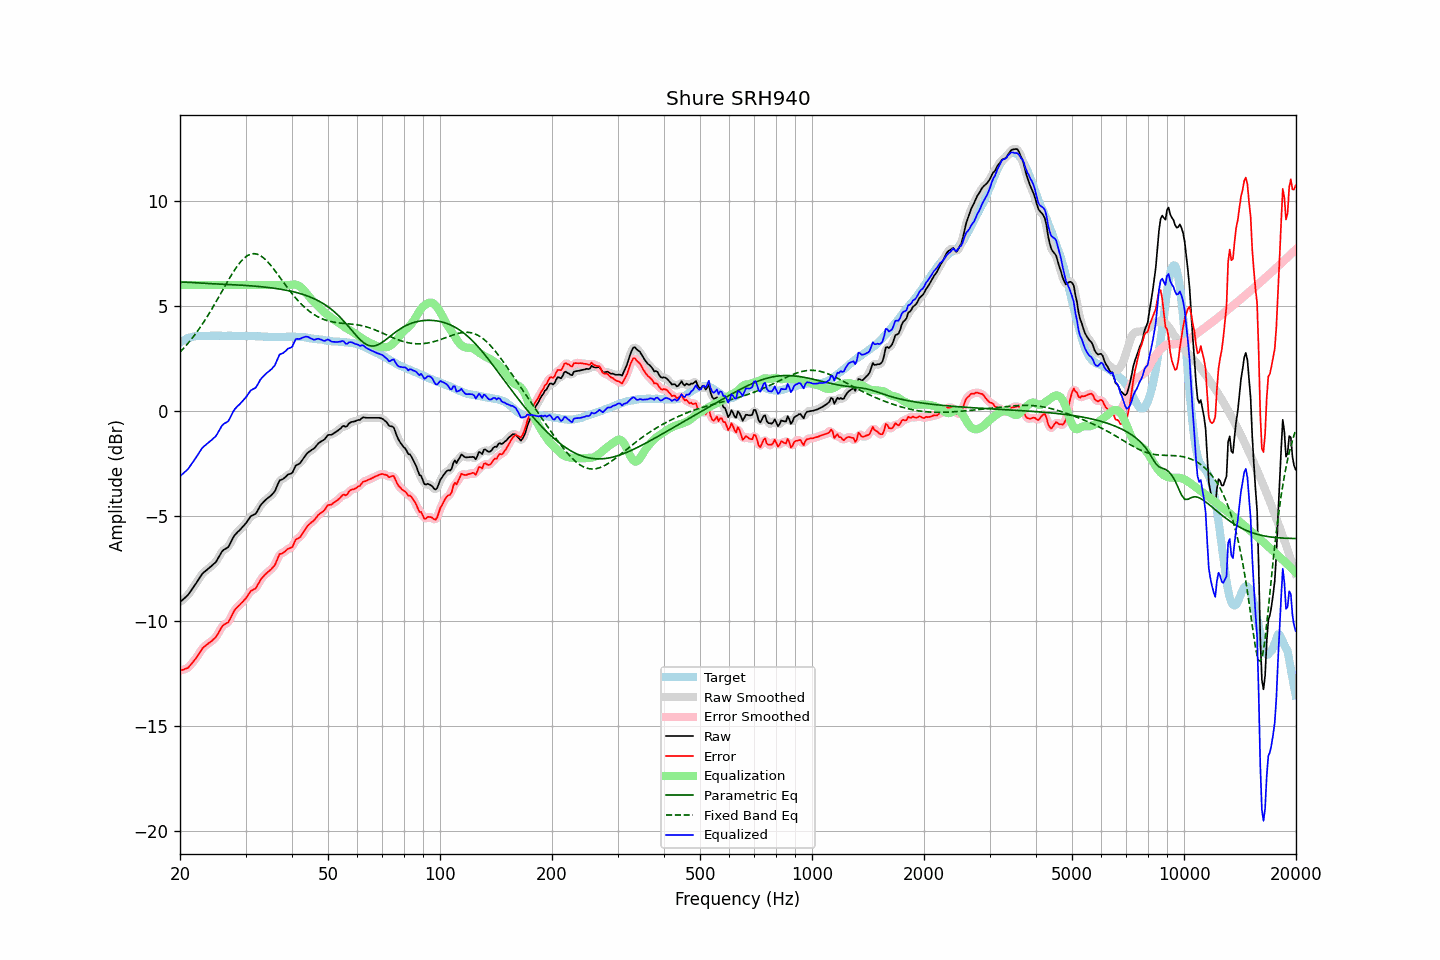

Source data for this figure (header and first rows):
frequency, raw, error, smoothed, error_smoothed, equalization, parametric_eq, fixed_band_eq, equalized_raw, equalized_smoothed, target
20.00, -9.11, -12.37, -9.11, -12.36, 6.00, 6.13, 2.80, -3.11, -3.11, 3.26
20.20, -9.04, -12.35, -9.05, -12.35, 6.00, 6.13, 2.88, -3.04, -3.05, 3.31
20.40, -8.98, -12.34, -8.98, -12.34, 6.00, 6.13, 2.96, -2.98, -2.98, 3.36
20.61, -8.91, -12.30, -8.91, -12.31, 6.00, 6.13, 3.05, -2.91, -2.91, 3.38
20.81, -8.84, -12.28, -8.84, -12.28, 6.00, 6.13, 3.13, -2.84, -2.84, 3.43
21.02, -8.77, -12.25, -8.76, -12.23, 6.00, 6.13, 3.22, -2.77, -2.76, 3.47
21.23, -8.66, -12.16, -8.66, -12.16, 6.00, 6.12, 3.31, -2.66, -2.66, 3.49
21.44, -8.55, -12.06, -8.56, -12.07, 6.00, 6.12, 3.41, -2.55, -2.56, 3.51
21.66, -8.44, -11.98, -8.44, -11.97, 6.00, 6.11, 3.50, -2.44, -2.44, 3.53
21.87, -8.33, -11.87, -8.33, -11.88, 6.00, 6.11, 3.60, -2.33, -2.33, 3.54
22.09, -8.22, -11.78, -8.22, -11.78, 6.00, 6.10, 3.71, -2.22, -2.22, 3.56
22.31, -8.10, -11.67, -8.10, -11.67, 6.00, 6.10, 3.81, -2.10, -2.10, 3.57
22.54, -7.98, -11.56, -7.98, -11.55, 6.00, 6.09, 3.92, -1.98, -1.98, 3.57
22.76, -7.86, -11.43, -7.86, -11.43, 6.00, 6.09, 4.03, -1.86, -1.86, 3.57
22.99, -7.75, -11.31, -7.76, -11.33, 6.00, 6.08, 4.14, -1.75, -1.76, 3.56
23.22, -7.68, -11.24, -7.68, -11.24, 6.00, 6.08, 4.26, -1.68, -1.68, 3.56
23.45, -7.62, -11.18, -7.61, -11.18, 6.00, 6.08, 4.38, -1.62, -1.61, 3.56
23.69, -7.55, -11.12, -7.55, -11.12, 6.00, 6.07, 4.50, -1.55, -1.55, 3.57
23.92, -7.49, -11.06, -7.49, -11.07, 6.00, 6.07, 4.62, -1.49, -1.49, 3.57
24.16, -7.43, -11.01, -7.43, -11.01, 6.00, 6.06, 4.75, -1.43, -1.43, 3.58
24.40, -7.36, -10.95, -7.37, -10.95, 6.00, 6.06, 4.88, -1.36, -1.37, 3.59
24.65, -7.29, -10.87, -7.30, -10.88, 6.00, 6.06, 5.01, -1.29, -1.30, 3.58
24.89, -7.23, -10.81, -7.22, -10.80, 6.00, 6.05, 5.14, -1.23, -1.22, 3.58
25.14, -7.12, -10.70, -7.11, -10.69, 6.00, 6.05, 5.28, -1.12, -1.11, 3.58
25.39, -6.98, -10.57, -6.98, -10.57, 6.00, 6.05, 5.41, -0.98, -0.98, 3.59
25.65, -6.85, -10.44, -6.85, -10.43, 6.00, 6.04, 5.55, -0.85, -0.85, 3.59
25.91, -6.71, -10.29, -6.73, -10.31, 6.00, 6.04, 5.68, -0.71, -0.73, 3.58
26.16, -6.63, -10.21, -6.64, -10.22, 6.00, 6.04, 5.82, -0.63, -0.64, 3.58
26.43, -6.58, -10.16, -6.59, -10.16, 6.00, 6.03, 5.95, -0.58, -0.59, 3.58
26.69, -6.54, -10.12, -6.54, -10.12, 6.00, 6.03, 6.09, -0.54, -0.54, 3.57
26.96, -6.49, -10.08, -6.47, -10.05, 6.00, 6.02, 6.22, -0.49, -0.47, 3.58
27.23, -6.35, -9.94, -6.35, -9.93, 6.00, 6.02, 6.35, -0.35, -0.35, 3.58
27.50, -6.20, -9.78, -6.21, -9.79, 6.00, 6.02, 6.48, -0.20, -0.21, 3.58
27.77, -6.05, -9.62, -6.06, -9.63, 6.00, 6.01, 6.60, -0.05, -0.06, 3.57
28.05, -5.92, -9.49, -5.93, -9.50, 6.00, 6.01, 6.72, 0.08, 0.07, 3.57
28.33, -5.84, -9.40, -5.84, -9.40, 6.00, 6.00, 6.83, 0.16, 0.16, 3.56
28.62, -5.76, -9.32, -5.76, -9.32, 6.00, 6.00, 6.94, 0.24, 0.24, 3.56
28.90, -5.69, -9.26, -5.69, -9.25, 6.00, 6.00, 7.04, 0.31, 0.31, 3.57
29.19, -5.61, -9.17, -5.61, -9.17, 6.00, 5.99, 7.13, 0.39, 0.39, 3.56
29.48, -5.52, -9.10, -5.53, -9.10, 6.00, 5.99, 7.21, 0.48, 0.47, 3.58
29.78, -5.44, -9.01, -5.44, -9.01, 6.00, 5.98, 7.29, 0.56, 0.56, 3.57
30.08, -5.35, -8.93, -5.35, -8.92, 6.00, 5.98, 7.35, 0.65, 0.65, 3.57
30.38, -5.24, -8.81, -5.24, -8.80, 6.00, 5.97, 7.40, 0.76, 0.76, 3.56
30.68, -5.13, -8.69, -5.13, -8.70, 6.00, 5.96, 7.44, 0.87, 0.87, 3.56
30.99, -5.02, -8.58, -5.04, -8.60, 6.00, 5.96, 7.47, 0.98, 0.96, 3.56
31.30, -4.98, -8.54, -4.99, -8.55, 6.00, 5.95, 7.48, 1.02, 1.01, 3.56
31.61, -4.94, -8.50, -4.94, -8.50, 6.00, 5.95, 7.49, 1.06, 1.06, 3.56
31.93, -4.90, -8.46, -4.88, -8.44, 6.00, 5.94, 7.48, 1.10, 1.12, 3.56
32.24, -4.79, -8.34, -4.78, -8.34, 6.00, 5.93, 7.47, 1.21, 1.22, 3.55
32.57, -4.65, -8.21, -4.66, -8.21, 6.00, 5.93, 7.43, 1.35, 1.34, 3.55
32.89, -4.51, -8.06, -4.53, -8.08, 6.00, 5.92, 7.40, 1.49, 1.47, 3.55
33.22, -4.42, -7.96, -4.42, -7.97, 6.00, 5.91, 7.35, 1.58, 1.58, 3.54
33.55, -4.34, -7.88, -4.33, -7.87, 6.00, 5.90, 7.29, 1.66, 1.67, 3.54
33.89, -4.26, -7.79, -4.26, -7.80, 6.00, 5.90, 7.22, 1.74, 1.74, 3.53
34.23, -4.19, -7.73, -4.19, -7.73, 6.00, 5.89, 7.15, 1.81, 1.81, 3.54
34.57, -4.13, -7.66, -4.13, -7.66, 6.00, 5.88, 7.06, 1.87, 1.87, 3.53
34.92, -4.07, -7.60, -4.07, -7.59, 6.00, 5.87, 6.98, 1.93, 1.93, 3.52
35.27, -4.00, -7.52, -4.01, -7.53, 6.00, 5.86, 6.88, 2.00, 1.99, 3.52
35.62, -3.91, -7.43, -3.92, -7.44, 6.00, 5.85, 6.79, 2.09, 2.08, 3.52
35.97, -3.83, -7.35, -3.80, -7.32, 6.00, 5.84, 6.69, 2.17, 2.20, 3.52
... 635 more rows
